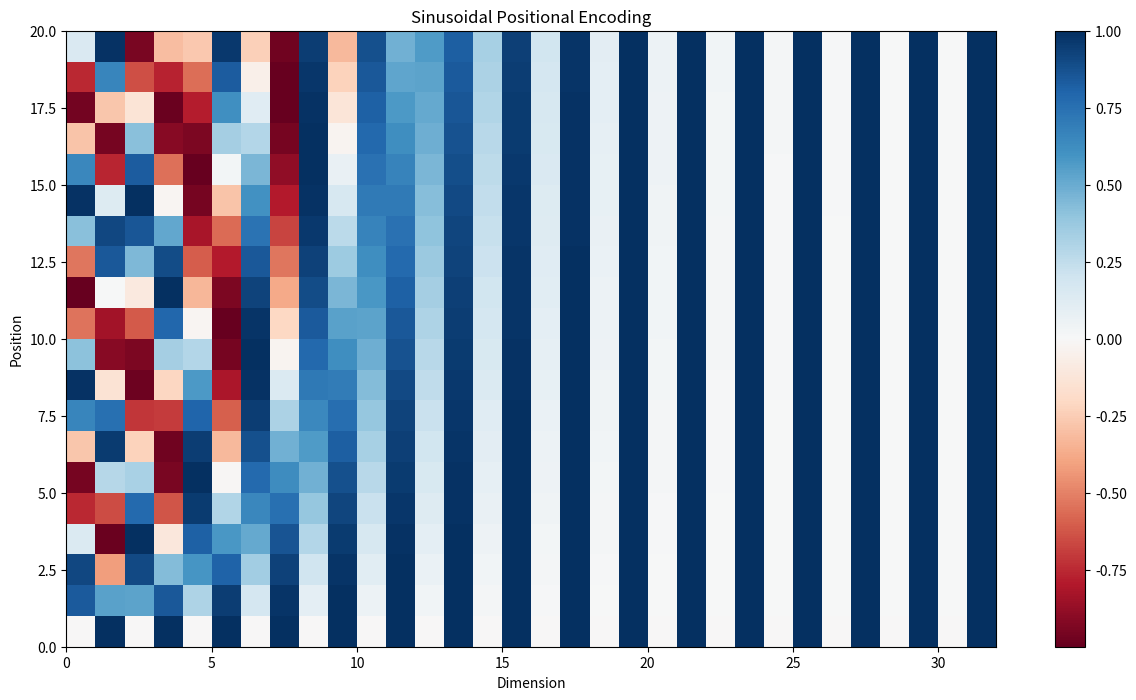
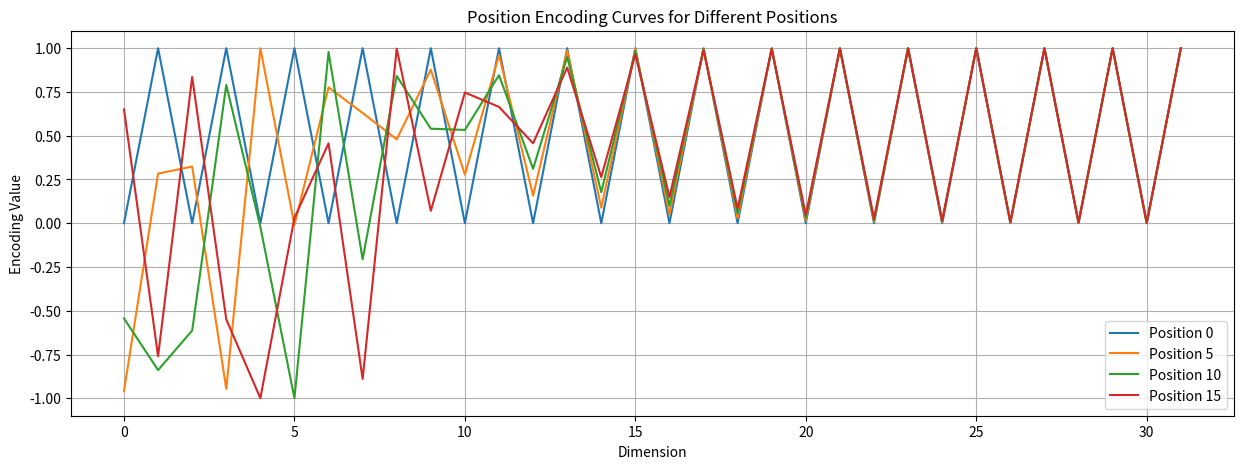

Python code for these plots, in order:
import numpy as np
import matplotlib.pyplot as plt

# -------------------------------
# 1. 原始Transformer的正弦余弦位置编码
# -------------------------------

def sinusoidal_positional_encoding(positions, d_model):
    """
    实现Transformer原始论文中的正弦余弦位置编码
    
    参数:
    positions: 位置索引范围
    d_model: 模型维度
    
    返回:
    positional_encoding: [max_position, d_model]的位置编码矩阵
    """
    # 创建一个空矩阵来存储位置编码
    max_position = len(positions)
    positional_encoding = np.zeros((max_position, d_model))
    
    # 计算不同维度的频率
    for i in positions:
        for j in range(0, d_model, 2):
            # 每个维度使用不同频率的正弦/余弦函数
            freq = 1.0 / (10000 ** (j / d_model))
            
            # 偶数维度使用sin
            positional_encoding[i, j] = np.sin(i * freq)
            
            # 奇数维度使用cos（如果还在维度范围内）
            if j + 1 < d_model:
                positional_encoding[i, j + 1] = np.cos(i * freq)
    
    return positional_encoding

# 可视化正弦余弦位置编码
def plot_sinusoidal_encoding():
    max_position = 20
    d_model = 32
    
    positions = np.arange(max_position)
    pos_encoding = sinusoidal_positional_encoding(positions, d_model)
    
    plt.figure(figsize=(15, 8))
    plt.pcolormesh(pos_encoding, cmap='RdBu')
    plt.xlabel('Dimension')
    plt.ylabel('Position')
    plt.colorbar()
    plt.title("Sinusoidal Positional Encoding")
    plt.show()
    
    # 绘制几个位置的编码曲线
    plt.figure(figsize=(15, 5))
    for pos in [0, 5, 10, 15]:
        plt.plot(pos_encoding[pos, :], label=f"Position {pos}")
    plt.legend()
    plt.title("Position Encoding Curves for Different Positions")
    plt.xlabel("Dimension")
    plt.ylabel("Encoding Value")
    plt.grid(True)
    plt.show()

# -------------------------------
# 2. 可学习位置编码
# -------------------------------

def learned_positional_encoding(max_position, d_model, seed=42):
    """
    实现BERT中使用的可学习位置编码（这里用随机初始化模拟）
    
    参数:
    max_position: 最大位置数
    d_model: 模型维度
    seed: 随机种子
    
    返回:
    positional_encoding: [max_position, d_model]的位置编码矩阵
    """
    np.random.seed(seed)
    # 在实际模型中，这将是可训练的参数
    return np.random.normal(0, 0.2, (max_position, d_model))

# -------------------------------
# 3. 旋转位置编码 (RoPE)
# -------------------------------

def get_rope_matrix(positions, d_model, base=10000):
    """
    生成RoPE(Rotary Position Embedding)的旋转矩阵
    
    参数:
    positions: 位置索引
    d_model: 特征维度
    base: RoPE的频率基数
    
    返回:
    cos_matrix, sin_matrix: 余弦和正弦旋转矩阵
    """
    max_position = len(positions)
    assert d_model % 2 == 0, "特征维度必须是偶数"
    
    half_d_model = d_model // 2
    
    # 计算每个维度的频率
    freq = 1.0 / (base ** (np.arange(0, half_d_model) / half_d_model))  # [half_d_model]
    
    # 将频率应用于每个位置
    # 对于每个位置pos和维度i，我们计算pos·θᵢ
    t = np.outer(positions, freq)  # [max_position, half_d_model]
    
    # 计算cos和sin
    cos_matrix = np.cos(t)  # [max_position, half_d_model]
    sin_matrix = np.sin(t)  # [max_position, half_d_model]
    
    return cos_matrix, sin_matrix

def apply_rope(x, cos_matrix, sin_matrix):
    """
    应用旋转位置编码到输入张量
    
    参数:
    x: 输入张量 [batch_size, seq_len, d_model]
    cos_matrix: 余弦矩阵 [seq_len, d_model/2]
    sin_matrix: 正弦矩阵 [seq_len, d_model/2]
    
    返回:
    output: 应用RoPE后的张量 [batch_size, seq_len, d_model]
    """
    seq_len, d_model = x.shape
    half_d_model = d_model // 2
    
    # 将特征分成两半
    x_reshape = x.reshape(seq_len, 2, half_d_model)
    x_1 = x_reshape[:, 0, :]  # [seq_len, half_d_model]
    x_2 = x_reshape[:, 1, :]  # [seq_len, half_d_model]
    
    # 应用旋转
    output_1 = x_1 * cos_matrix - x_2 * sin_matrix
    output_2 = x_2 * cos_matrix + x_1 * sin_matrix
    
    # 重新组合
    output = np.zeros_like(x)
    output[:, ::2] = output_1
    output[:, 1::2] = output_2
    
    return output

# 在实际应用中，RoPE通常应用于Query和Key
def rope_attention_qk(query, key, cos_matrix, sin_matrix):
    """
    将RoPE应用于Query和Key，然后计算注意力
    
    参数:
    query: [seq_len, d_model]
    key: [seq_len, d_model]
    cos_matrix, sin_matrix: RoPE旋转矩阵
    
    返回:
    attention_scores: [seq_len, seq_len]
    """
    # 应用RoPE到Q和K
    query_rope = apply_rope(query, cos_matrix, sin_matrix)
    key_rope = apply_rope(key, cos_matrix, sin_matrix)
    
    # 计算注意力分数
    return query_rope @ key_rope.T

# -------------------------------
# 4. 在原始自注意力实现中添加位置编码
# -------------------------------

def self_attention_with_position(Feature_all, W_q, W_k, W_v, position_encoding, add_position=True):
    """
    带位置编码的自注意力计算
    
    参数:
    Feature_all: 输入特征 [seq_len, d_model]
    W_q, W_k, W_v: 权重矩阵
    position_encoding: 位置编码 [seq_len, d_model]
    add_position: 是否使用位置编码
    
    返回:
    output: 自注意力输出
    weights: 注意力权重
    """
    # 如果使用位置编码，将其添加到输入特征中
    if add_position:
        Feature_with_pos = Feature_all + position_encoding
    else:
        Feature_with_pos = Feature_all
    
    # 计算Q、K、V
    Query = Feature_with_pos @ W_q
    Key = Feature_with_pos @ W_k
    Value = Feature_with_pos @ W_v
    
    # 计算注意力分数
    scores = Query @ Key.T
    
    # 归一化
    weights = np.exp(scores) / np.sum(np.exp(scores), axis=1, keepdims=True)
    
    # 计算输出
    output = weights @ Value
    
    return output, weights

# -------------------------------
# 5. 使用RoPE的自注意力实现
# -------------------------------

def self_attention_with_rope(Feature_all, W_q, W_k, W_v, positions, d_model):
    """
    使用RoPE的自注意力计算
    
    参数:
    Feature_all: 输入特征 [seq_len, d_model]
    W_q, W_k, W_v: 权重矩阵
    positions: 位置索引
    d_model: 模型维度
    
    返回:
    output: 自注意力输出
    weights: 注意力权重
    """
    # 计算Q、K、V
    Query = Feature_all @ W_q
    Key = Feature_all @ W_k
    Value = Feature_all @ W_v
    
    # 获取RoPE旋转矩阵
    cos_matrix, sin_matrix = get_rope_matrix(positions, Query.shape[1])
    
    # 应用RoPE到Q和K
    Query_rope = apply_rope(Query, cos_matrix, sin_matrix)
    Key_rope = apply_rope(Key, cos_matrix, sin_matrix)
    
    # 计算注意力分数
    scores = Query_rope @ Key_rope.T
    
    # 归一化
    weights = np.exp(scores) / np.sum(np.exp(scores), axis=1, keepdims=True)
    
    # 计算输出
    output = weights @ Value
    
    return output, weights

# -------------------------------
# 6. 演示使用
# -------------------------------

# 示例使用
if __name__ == "__main__":
    # 使用原有的特征数据
    Feature_all = np.array([
        [1, 0, 1],  # 位置1
        [0, 1, 1],  # 位置2  
        [1, 1, 0],  # 位置3
        [0, 0, 1]   # 位置4
    ])
    
    # 获取输入和输出维度
    n_in = 3   # 输入维度
    n_out = 2  # 输出维度
    seq_len = 4  # 序列长度
    
    # 初始化权重矩阵
    np.random.seed(42)
    std = np.sqrt(2.0 / (n_in + n_out))
    W_q = np.random.normal(0, std, (n_in, n_out))
    W_k = np.random.normal(0, std, (n_in, n_out))
    W_v = np.random.normal(0, std, (n_in, n_out))
    
    # 1. 不使用位置编码
    output_no_pos, weights_no_pos = self_attention_with_position(
        Feature_all, W_q, W_k, W_v, 
        position_encoding=np.zeros((seq_len, n_in)), 
        add_position=False
    )
    
    # 2. 使用正弦余弦位置编码
    positions = np.arange(seq_len)
    sin_cos_encoding = sinusoidal_positional_encoding(positions, n_in)
    output_sincos, weights_sincos = self_attention_with_position(
        Feature_all, W_q, W_k, W_v, 
        position_encoding=sin_cos_encoding, 
        add_position=True
    )
    
    # 3. 使用可学习位置编码
    learned_encoding = learned_positional_encoding(seq_len, n_in)
    output_learned, weights_learned = self_attention_with_position(
        Feature_all, W_q, W_k, W_v, 
        position_encoding=learned_encoding, 
        add_position=True
    )
    
    # 4. 使用RoPE位置编码
    output_rope, weights_rope = self_attention_with_rope(
        Feature_all, W_q, W_k, W_v, 
        positions=positions, 
        d_model=n_out
    )
    
    # 比较不同方法的注意力权重
    print("无位置编码的注意力权重:")
    print(weights_no_pos)
    print("\n正弦余弦位置编码的注意力权重:")
    print(weights_sincos)
    print("\n可学习位置编码的注意力权重:")
    print(weights_learned)
    print("\nRoPE位置编码的注意力权重:")
    print(weights_rope)
    
    # 可视化正弦余弦位置编码
    plot_sinusoidal_encoding()
